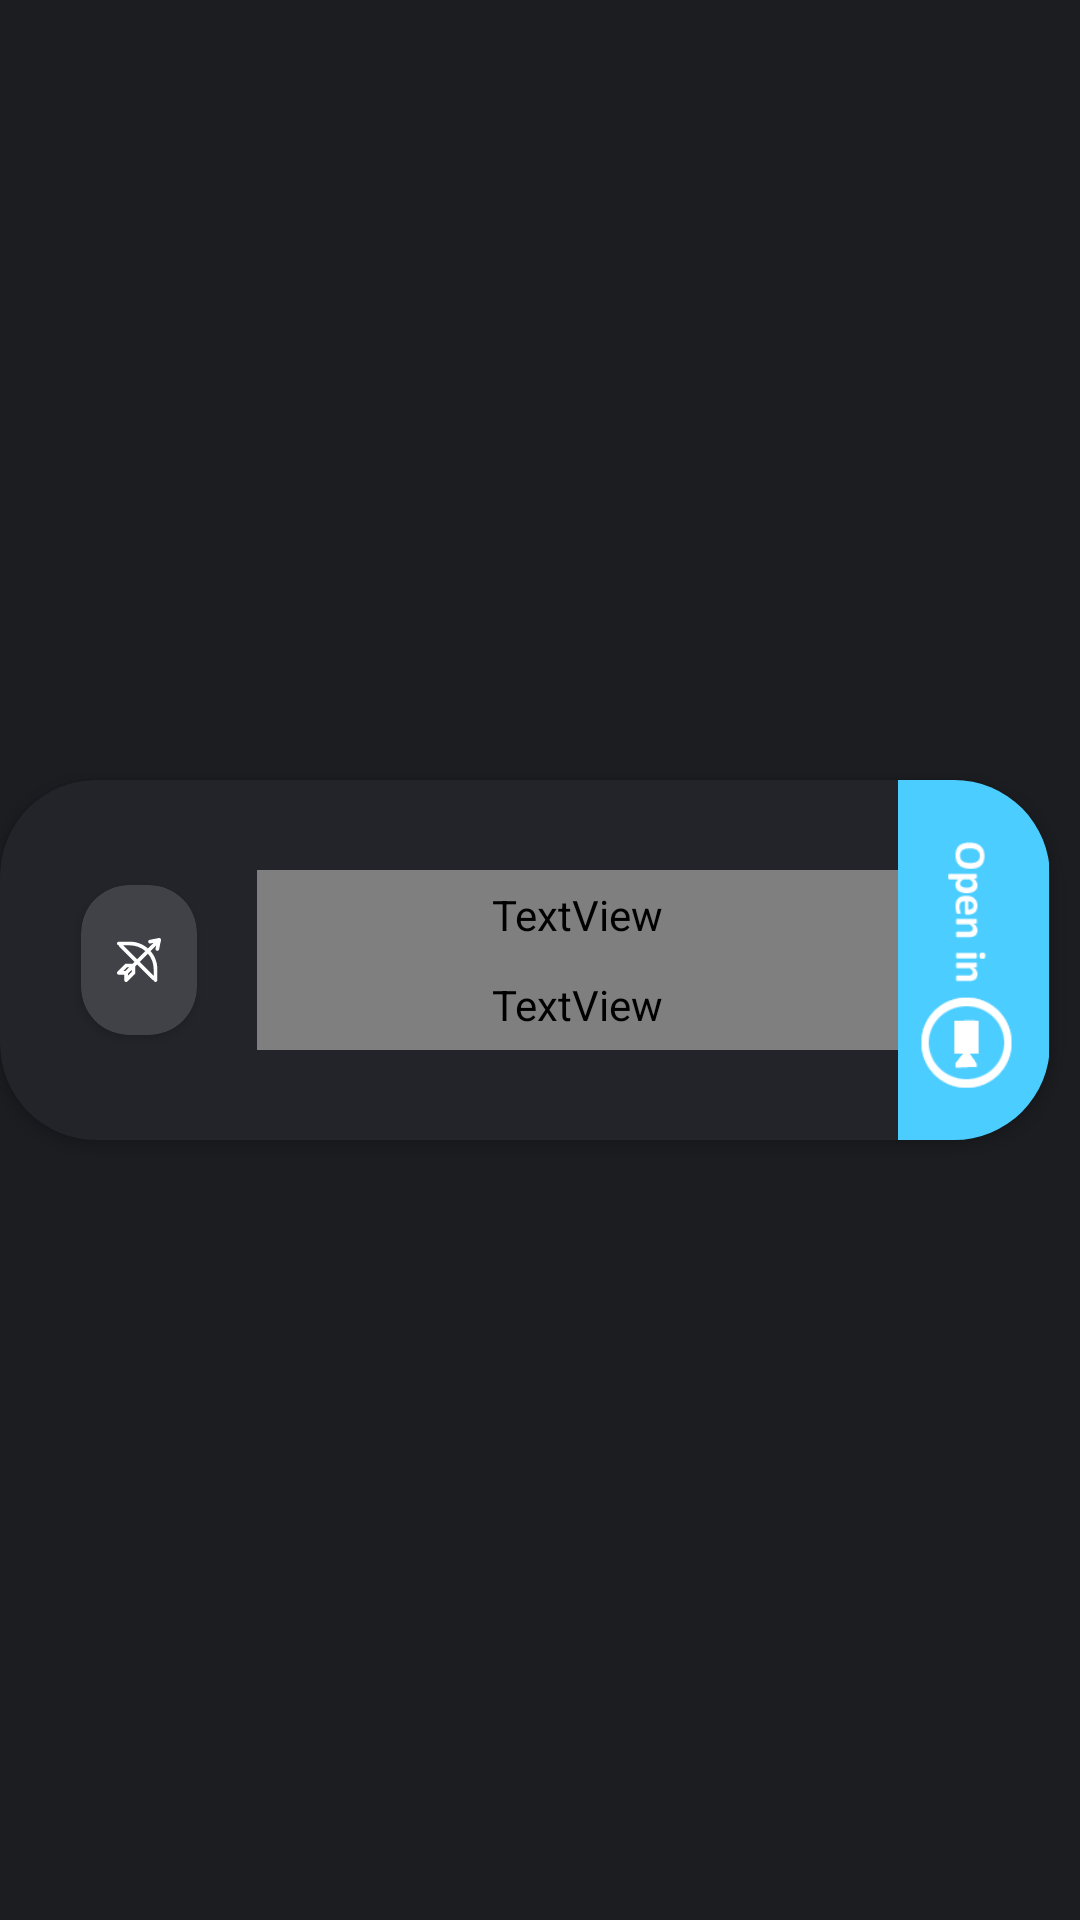

Layout XML and referenced resources for this Android screen:
<!-- AndroidManifest.xml: application theme Theme.SobesGBUsmMap -->
<!-- res/layout/edu_home_classes_item.xml -->
<?xml version="1.0" encoding="utf-8"?>
<FrameLayout xmlns:android="http://schemas.android.com/apk/res/android"
    xmlns:app="http://schemas.android.com/apk/res-auto"
    android:id="@+id/edu_classes_item"
    android:layout_width="match_parent"
    android:layout_height="match_parent"
    android:background="@color/background_main">

    <androidx.cardview.widget.CardView
        android:layout_width="match_parent"
        android:layout_height="120dp"
        android:backgroundTint="@color/cardview_background"
        android:layout_gravity="center_vertical"
        android:layout_marginEnd="10dp"
        app:cardCornerRadius="32dp">

        <LinearLayout
            android:layout_width="match_parent"
            android:layout_height="match_parent"
            android:orientation="horizontal">

            <View
                android:layout_width="0dp"
                android:layout_height="match_parent"
                android:layout_weight="0.7" />

            <androidx.cardview.widget.CardView
                android:layout_width="0dp"
                android:layout_height="match_parent"
                android:layout_marginVertical="35dp"
                android:layout_weight="1"
                android:backgroundTint="@color/lesson_logo_background"
                app:cardCornerRadius="16dp">

                <ImageView
                    android:id="@+id/iv_lesson_logo"
                    android:layout_width="match_parent"
                    android:layout_height="match_parent"
                    android:padding="12dp"
                    android:scaleType="fitCenter"
                    android:src="@drawable/history" />
            </androidx.cardview.widget.CardView>


            <LinearLayout
                android:layout_width="0dp"
                android:layout_height="match_parent"
                android:layout_weight="6"
                android:orientation="vertical"
                android:layout_marginVertical="30dp"
                android:paddingLeft="20dp">

                <TextView
                    android:id="@+id/tv_lesson_name"
                    style="@style/text_bottom_style"
                    android:layout_width="match_parent"
                    android:layout_height="0dp"
                    android:layout_weight="1"
                    android:gravity="start|center"
                    android:text="history" />

                <TextView
                    android:id="@+id/tv_lesson_interval"
                    style="@style/text_bottom_style"
                    android:layout_width="match_parent"
                    android:layout_height="0dp"
                    android:layout_weight="1"
                    android:gravity="start|center"
                    android:text="8:00 - 8:45"
                    android:textColor="@color/lesson_logo_background" />
            </LinearLayout>

            <ImageView
                android:id="@+id/skype_section"
                android:layout_width="0dp"
                android:layout_height="match_parent"
                android:layout_weight="1.3"
                android:scaleType="centerCrop"
                android:src="@drawable/open_in"/>
        </LinearLayout>
    </androidx.cardview.widget.CardView>
</FrameLayout>
<!-- resources referenced by this layout -->
<resources>
  <color name="background_main">#FF1c1d21</color>
  <color name="cardview_background">#FF232429</color>
  <color name="lesson_logo_background">#414247</color>
  <!-- drawable history (drawable) -->
  <vector xmlns:android="http://schemas.android.com/apk/res/android"
      android:width="800dp"
      android:height="800dp"
      android:viewportWidth="24"
      android:viewportHeight="24">
    <path
        android:pathData="M23.981,1.196C24.046,0.868 23.944,0.529 23.707,0.293C23.471,0.056 23.132,-0.046 22.804,0.019L17.804,1.019C17.262,1.128 16.911,1.655 17.019,2.196C17.128,2.738 17.655,3.089 18.196,2.981L19.958,2.628L16.876,5.71C14.238,3.4 10.782,2 7,2H1C0.448,2 0,2.448 0,3C0,3.552 0.448,4 1,4C1,4.256 1.098,4.512 1.293,4.707L9.586,13L8.586,14H5C4.735,14 4.48,14.105 4.293,14.293L0.293,18.293C0.007,18.579 -0.079,19.009 0.076,19.383C0.231,19.756 0.596,20 1,20H4V23C4,23.404 4.244,23.769 4.617,23.924C4.991,24.079 5.421,23.993 5.707,23.707L9.707,19.707C9.895,19.52 10,19.265 10,19V15.414L11,14.414L19.293,22.707C19.488,22.902 19.744,23 20,23C20,23.552 20.448,24 21,24C21.552,24 22,23.552 22,23V17C22,13.218 20.6,9.762 18.29,7.124L21.372,4.043L21.019,5.804C20.911,6.345 21.262,6.872 21.804,6.981C22.346,7.089 22.872,6.738 22.981,6.196L23.981,1.196ZM15.458,7.128C13.185,5.178 10.23,4 7,4H3.414L11,11.586L15.458,7.128ZM12.414,13L16.872,8.542C18.822,10.815 20,13.77 20,17V20.586L12.414,13ZM5.414,16H6.586L4.586,18H3.414L5.414,16ZM8,18.586L6,20.586V19.414L8,17.414V18.586Z"
        android:fillColor="#FFFFFF"
        android:fillType="evenOdd"/>
  </vector>
  <!-- drawable open_in: png bitmap (drawable, 4251 bytes) -->
  <style name="text_bottom_style">
          <item name="android:textSize">@dimen/time_bottom_text_size</item>
          <item name="android:textColor">@color/white_text</item>
          <item name="android:gravity">center|top</item>
          <item name="android:fontFamily">@font/calibri</item>
      </style>
  <style name="Theme.SobesGBUsmMap" parent="Base.Theme.SobesGBUsmMap" />
  <dimen name="time_bottom_text_size">18sp</dimen>
  <color name="white_text">#FFfbfefd</color>
  <style name="Base.Theme.SobesGBUsmMap" parent="Theme.Material3.DayNight.NoActionBar">
          
          
      </style>
</resources>
